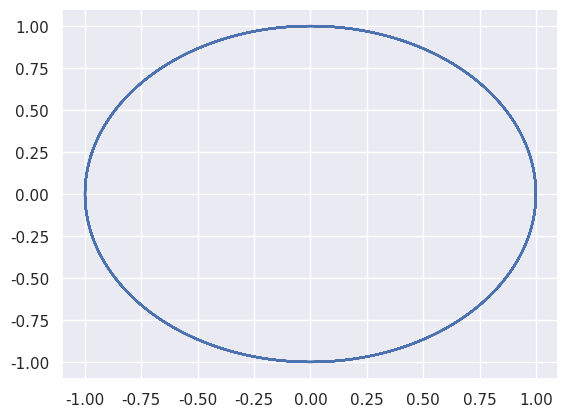
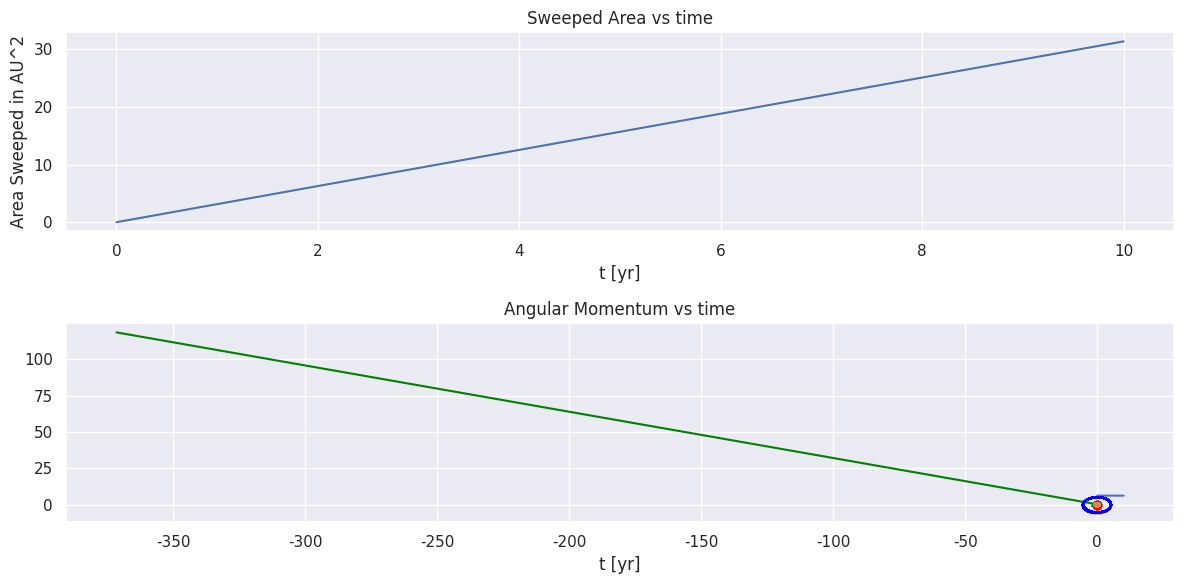
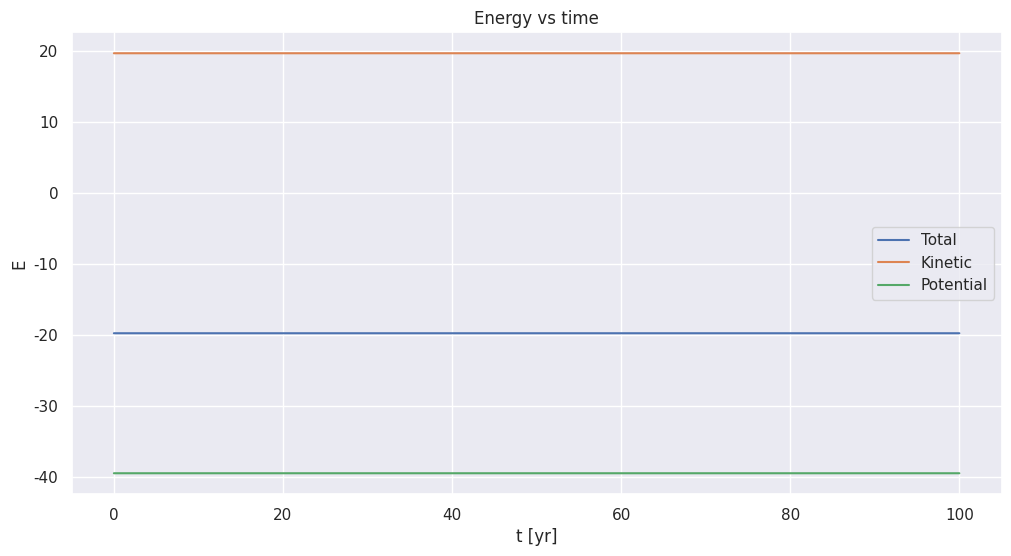
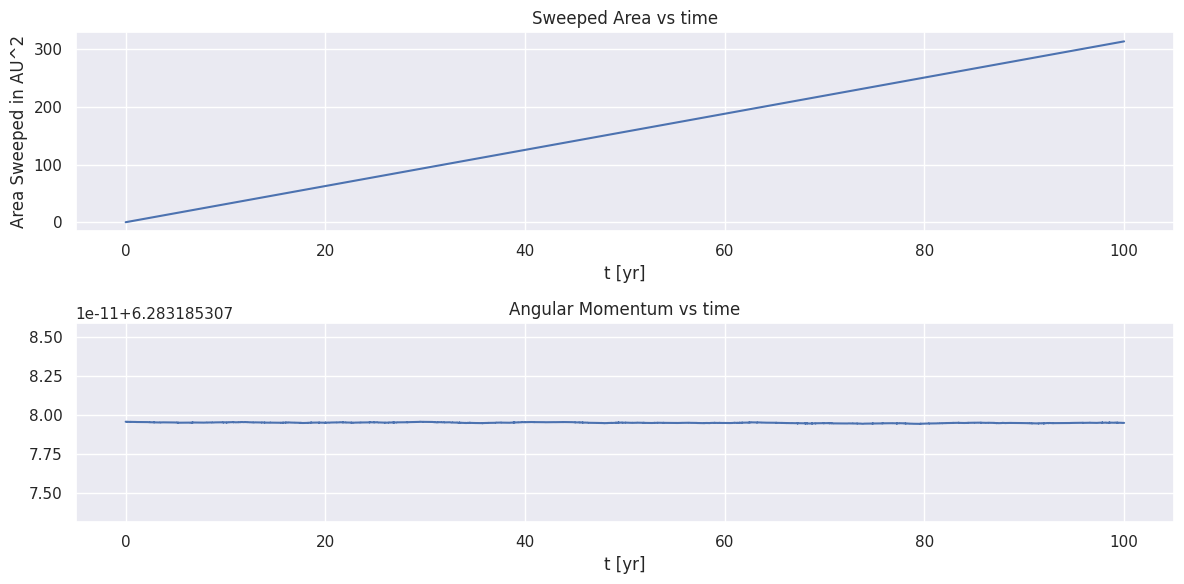

Write the Python code that produced these figures, in order.
%matplotlib inline

%matplotlib inline

# let's start by importing useful packages we are familiar with
import numpy as np
from math import *
import matplotlib.pyplot as plt
import seaborn as sns
import math 

#Velocity-Verlet Method
newDeltaT = 0.001
#set up arrays 
tfinal = 10 # in years
n = ceil(tfinal/newDeltaT)
# set up arrays for time t, velocity v, and position r
t = np.zeros(n)
v = np.zeros((n,2))
r = np.zeros((n,2))
#newa = np.zeros((n,2))
# Initial conditions as compact 2-dimensional arrays
r0 = np.array([1.0,0.0])
v0 = np.array([0.0,2*pi])
#newa0 = np.array(-Fourpi2*newr0)
r[0] = r0
v[0] = v0
#newa[0] = newa0
Fourpi2 = 4*pi*pi
# Start integrating using Euler's method
for i in range(n-1):
    # Set up the accelerationn
    # Here you could have defined your own function for this
    rabs = sqrt(sum(r[i]*r[i]))
    a = -Fourpi2*r[i]/(rabs**3)
    # update velocity, time and position using Euler's forward method
    r[i+1] = r[i] + newDeltaT*v[i] + ((newDeltaT**2)/2)*(a)
    rabs = sqrt(sum(r[i+1]*r[i+1]))
    agh_a = -4*(pi**2)*r[i+1]/(rabs**3)
    v[i+1] = v[i] + newDeltaT*(0.5)*(a + agh_a)
    t[i+1] = t[i] + newDeltaT
sns.set()
plt.plot(r[:,0], r[:,1])


def AreaCalc(rad1,rad2):
    rad1n = np.linalg.norm(rad1)
    rad2n = np.linalg.norm(rad2)
    theta1 = math.atan(abs(rad1[1]/rad1[0]))
    theta2 = math.atan(abs(rad2[1]/rad2[0]))
    radn = 0.5*(rad1n+rad2n)
    delta_theta = np.abs(theta1 - theta2)
    return 0.5*delta_theta*radn**2

def AngMomentum(rad,vel):
    radn = np.linalg.norm(rad)
    veln = np.linalg.norm(vel)
    rad = rad/radn
    vel = vel/veln
    dotprod = rad[0]*vel[0]+rad[1]*vel[1]
    theta = math.acos(dotprod)
    return radn*veln*np.sin(theta)

AreaVal = np.zeros(len(t))
AreaVal[0] = 0
AngMo = np.zeros(len(t))  
AngMo[0] = AngMomentum(r[0,:],v[0,:])
for i in range(0,len(t)-1):
    AreaVal[i+1] = AreaVal[i] + AreaCalc(r[i,:],r[i+1,:])
    AngMo[i+1] = AngMomentum(r[i+1,:],v[i+1,:])

fig, ax = plt.subplots(2,1,figsize=(12,6))
ax[0].plot(t,AreaVal,label='Area')
ax[0].set_title('Sweeped Area vs time')
ax[0].set_xlabel('t [yr]')
ax[0].set_ylabel('Area Sweeped in AU^2')

ax[1].plot(t,AngMo,label='Angular Momentum')
ax[1].set_title('Angular Momentum vs time')
ax[1].set_xlabel('t [yr]')
plt.tight_layout()

import matplotlib.pyplot as plt
import numpy as np
import math
%matplotlib inline

def solarsystem_j_scaled(f = 1, tf = 100, dt = .01):
    m_j = 1.9 * 10**27 * f
    m_e = 6 * 10 ** 24
    m_s = 2 * 10 ** 30

    def get_accel(m1,m2,r1,r2):
        '''
        Given a masses and locations m1, m2, r1, r2
        Returns the force between the two masses, 
        f = [fx, fy]
        '''
        dist = r1-r2
        dist_sun = np.sqrt((r1[0])**2 + (r1[1])**2)
        distance = np.sqrt((r1[0]-r2[0])**2 + (r1[1]-r2[1])**2)
        a = -4*math.pi**2*r1/dist_sun**3-4*math.pi**2*dist*(m2/m_s)/distance**3
        return a
    
    r_s = np.array([0,0])
    n = math.ceil(tf/dt)
    print('Integration points: ', n)
    
    # set up arrays for time t, velocity v, and position r
    t = np.zeros(n)
    v_j = np.zeros((n,2))
    r_j = np.zeros((n,2))
    r_j[0] = np.array([0, 5.2])
    v_j[0] = np.array([-2.76, 0])
    
    v_e = np.zeros((n,2))
    r_e = np.zeros((n,2))
    r_e[0] = np.array([1, 0])
    v_e[0] = np.array([0, 6.28])
    
    for i in range(n-1):
        accel_earth = get_accel(m_e, m_j, r_e[i], r_j[i])
        accel_jupyter = get_accel(m_j, m_e, r_j[i], r_e[i])
        
        r_e[i+1] = r_e[i] + dt*v_e[i]+.5*dt**2*accel_earth
        r_j[i+1] = r_j[i] + dt*v_j[i]+.5*dt**2*accel_jupyter
        
        # Update forces, accel
        accel_earth_2 = get_accel(m_e, m_j, r_e[i+1], r_j[i+1])
        accel_jupyter_2 = get_accel(m_j, m_e, r_j[i+1], r_e[i+1])
        
        v_e[i+1] = v_e[i] + 1/2*dt*(accel_earth + accel_earth_2)
        v_j[i+1] = v_j[i] + 1/2*dt*(accel_jupyter + accel_jupyter_2)
        
        t[i+1] = t[i] + dt
    
    plt.plot(r_e[:, 0], r_e[:, 1], color = 'green')
    plt.plot(r_j[:, 0], r_j[:, 1], color = 'blue')
    plt.scatter(0,0,color = 'red')

solarsystem_j_scaled(f = 1, tf = 20, dt = 1)

solarsystem_j_scaled(f = 1, tf = 300, dt = .1)

solarsystem_j_scaled(f = 1, tf = 300, dt = .001)

solarsystem_j_scaled(f = 1000, tf = 3, dt = .001)

# let's start by importing useful packages we are familiar with
import numpy as np
from math import *
import matplotlib.pyplot as plt
import seaborn as sns
import math 

#Velocity-Verlet Method
DeltaT = 0.001
#set up arrays 
tfinal = 100 # in years
n = ceil(tfinal/DeltaT)
# set up arrays for time t, velocity v, and position r
t = np.zeros(n)
v = np.zeros((n,2))
r = np.zeros((n,2))
# Initial conditions as compact 2-dimensional arrays. Here: circular orbit conditions.
r0 = np.array([1.0,0.0])
v0 = np.array([0.0,2*pi])
r[0] = r0
v[0] = v0
Fourpi2 = 4*pi*pi
# Start integrating using the Velocity-Verlet method
for i in range(n-1):
    # Set up the accelerationn
    rabs = sqrt(sum(r[i]*r[i]))
    a = -Fourpi2*r[i]/(rabs**3)
    # update velocity, time and position using the Velocity-Verlet  method
    r[i+1] = r[i] + DeltaT*v[i] + ((DeltaT**2)/2)*(a)
    rabs = sqrt(sum(r[i+1]*r[i+1]))
    anew = -4*(pi**2)*r[i+1]/(rabs**3)
    v[i+1] = v[i] + DeltaT*(0.5)*(a + anew)
    t[i+1] = t[i] + DeltaT
sns.set()
plt.plot(r[:,0], r[:,1])


# We check that the total energy is conserved. For a circular orbit, potential and kinetic energy do not change since the radius is a constant. 

# Note that we have set the mass of the Earth = 1
def kinetic_energy(v):
    KE = []
    step = len(t)
    for i in range(step):
        KE.append(0)
        KE[i] += 0.5 *np.sum(v[i]*v[i])
    return np.array(KE)


# Note that G x Mass_sun = 4*pi*pi and the mass of the Earth = 1
# Note also that if you change the exponent in the force you need also to change the potential energy!
def pot():
    Pot = []
    step = len(t)
    for i in range(step):
        Pot.append(0)
        Pot[i] +=  - 4*pi*pi/ sqrt(np.sum(r[i]*r[i]))
    return np.array(Pot)

fig, ax = plt.subplots(1,1,figsize=(12,6))
ax.plot(t,kinetic_energy(v)+pot(),label='Total')
ax.plot(t,kinetic_energy(v),label='Kinetic')
ax.plot(t,pot(),label='Potential')
ax.set_title('Energy vs time')
ax.set_xlabel('t [yr]')
ax.legend()
ax.set_ylabel(r'E')


# With the same initial conditions we use Kepler's second law (see Taylor section 3.4) to show that angular momentum is conserved. 


def AreaCalc(rad1,rad2):
    rad1n = np.linalg.norm(rad1)
    rad2n = np.linalg.norm(rad2)
    theta1 = math.atan(abs(rad1[1]/rad1[0]))
    theta2 = math.atan(abs(rad2[1]/rad2[0]))
    radn = 0.5*(rad1n+rad2n)
    delta_theta = np.abs(theta1 - theta2)
    return 0.5*delta_theta*radn**2

def AngMomentum(rad,vel):
    radn = np.linalg.norm(rad)
    veln = np.linalg.norm(vel)
    rad = rad/radn
    vel = vel/veln
    dotprod = rad[0]*vel[0]+rad[1]*vel[1]
    theta = math.acos(dotprod)
    return radn*veln*np.sin(theta)


AreaVal = np.zeros(len(t))
AreaVal[0] = 0
AngMo = np.zeros(len(t))  
AngMo[0] = AngMomentum(r[0,:],v[0,:])

for i in range(0,len(t)-1):
    AreaVal[i+1] = AreaVal[i] + AreaCalc(r[i,:],r[i+1,:])
    AngMo[i+1] = AngMomentum(r[i+1,:],v[i+1,:])

fig, ax = plt.subplots(2,1,figsize=(12,6))
ax[0].plot(t,AreaVal,label='Area')
ax[0].set_title('Sweeped Area vs time')
ax[0].set_xlabel('t [yr]')
ax[0].set_ylabel('Area Sweeped in AU^2')

ax[1].plot(t,AngMo,label='Angular Momentum')
ax[1].set_title('Angular Momentum vs time')
ax[1].set_xlabel('t [yr]')
plt.tight_layout()